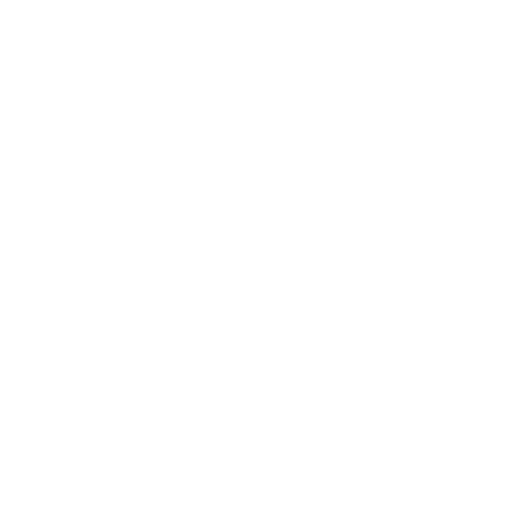
t = 0.00 s
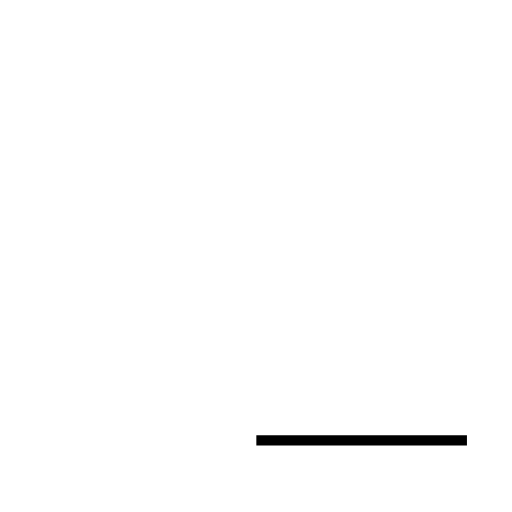
t = 0.62 s
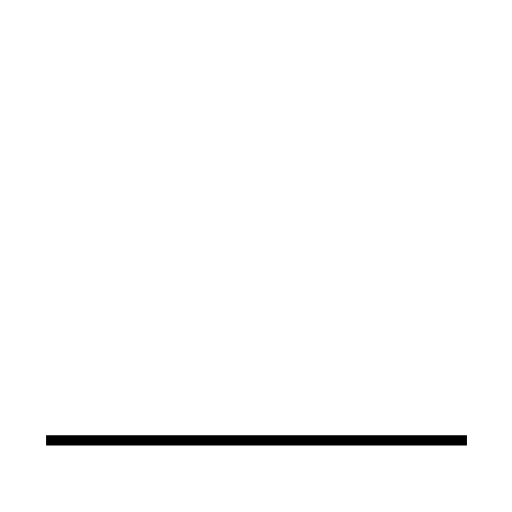
t = 1.23 s
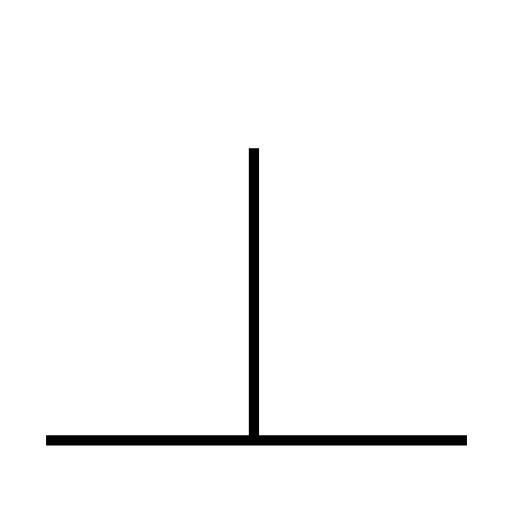
t = 2.09 s
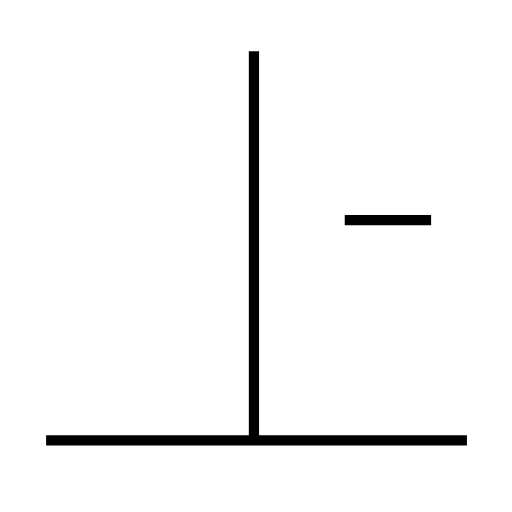
t = 2.62 s
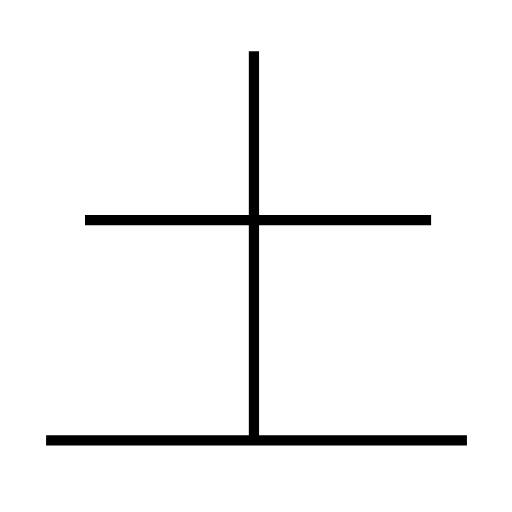
t = 3.38 s

The animated SVG that drew these frames (rendered in a browser with its animation timeline set to each time). Animation: 3 SMIL elements (animate=3); one cycle of 3.38 s.

<?xml version='1.0' encoding='utf-8'?>
<svg viewBox="0.0 -6.0 50.0 50.0" version="1.1" xmlns="http://www.w3.org/2000/svg"><rect x="-1000" y="-1000" width="2000" height="2000" stroke="white" fill="white" /><g style="fill:none;stroke:#000000;stroke-width:1"><path d="M 45.6 -1.0 L 4.5 -1.0 " transform="translate(0.0 38.0)" stroke-dasharray="41.1" stroke-dashoffset="41.1"><animate attributeName="stroke-dashoffset" from="41.1" to="0" dur="1.233s" begin="0s" fill="freeze" /></path><path d="M 24.8 -1.1 L 24.8 -39.0 " transform="translate(0.0 38.0)" stroke-dasharray="37.9" stroke-dashoffset="37.9"><animate attributeName="stroke-dashoffset" from="37.9" to="0" dur="1.137s" begin="1.233s" fill="freeze" /></path><path d="M 42.1 -22.5 L 8.3 -22.5" transform="translate(0.0 38.0)" stroke-dasharray="33.8" stroke-dashoffset="33.8"><animate attributeName="stroke-dashoffset" from="33.8" to="0" dur="1.0139999999999998s" begin="2.37s" fill="freeze" /></path></g></svg>
